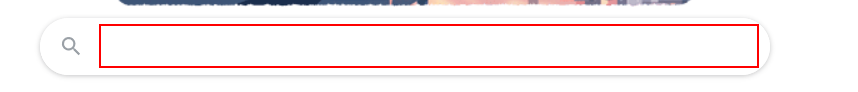
Task: practice for If statement
Workflow: 5.DataScrapingDemo

Step 1: type "Data Scraping" into the text box 'q'

Step 2: type a value into the text box 'q' (same screen as step 1)

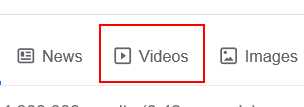
Step 3: click on the link 'Videos'

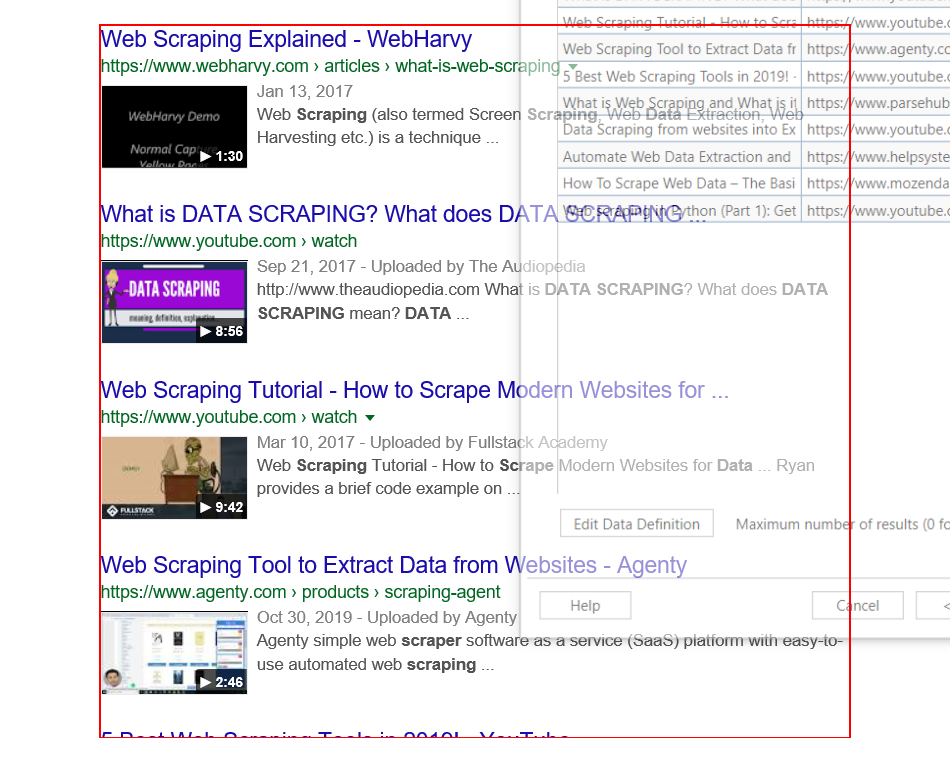
Step 4: get-text from the element